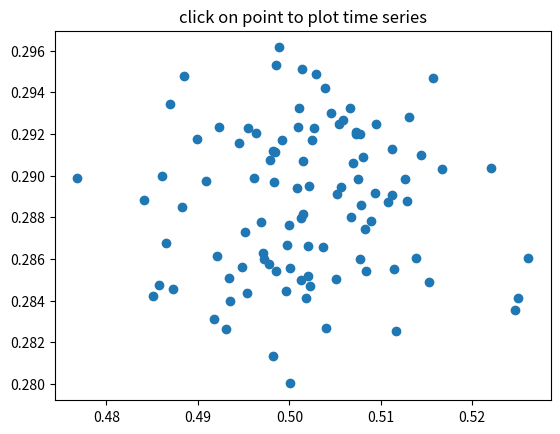

Reproduce this figure in Python.
"""
Compute the mean and stddev of 100 data sets and plot mean vs. stddev.
When you click on one of the (mean, stddev) points, plot the raw dataset
that generated that point.
"""

import numpy as np
import matplotlib.pyplot as plt

X = np.random.rand(100, 1000)
xs = np.mean(X, axis=1)
ys = np.std(X, axis=1)

fig, ax = plt.subplots()
ax.set_title('click on point to plot time series')
line, = ax.plot(xs, ys, 'o', picker=True, pickradius=5)  # 5 points tolerance


def onpick(event):
    if event.artist != line:
        return
    n = len(event.ind)
    if not n:
        return
    fig, axs = plt.subplots(n, squeeze=False)
    for dataind, ax in zip(event.ind, axs.flat):
        ax.plot(X[dataind])
        ax.text(0.05, 0.9,
                f"$\\mu$={xs[dataind]:1.3f}\n$\\sigma$={ys[dataind]:1.3f}",
                transform=ax.transAxes, verticalalignment='top')
        ax.set_ylim(-0.5, 1.5)
    fig.show()
    return True


fig.canvas.mpl_connect('pick_event', onpick)
plt.show()
